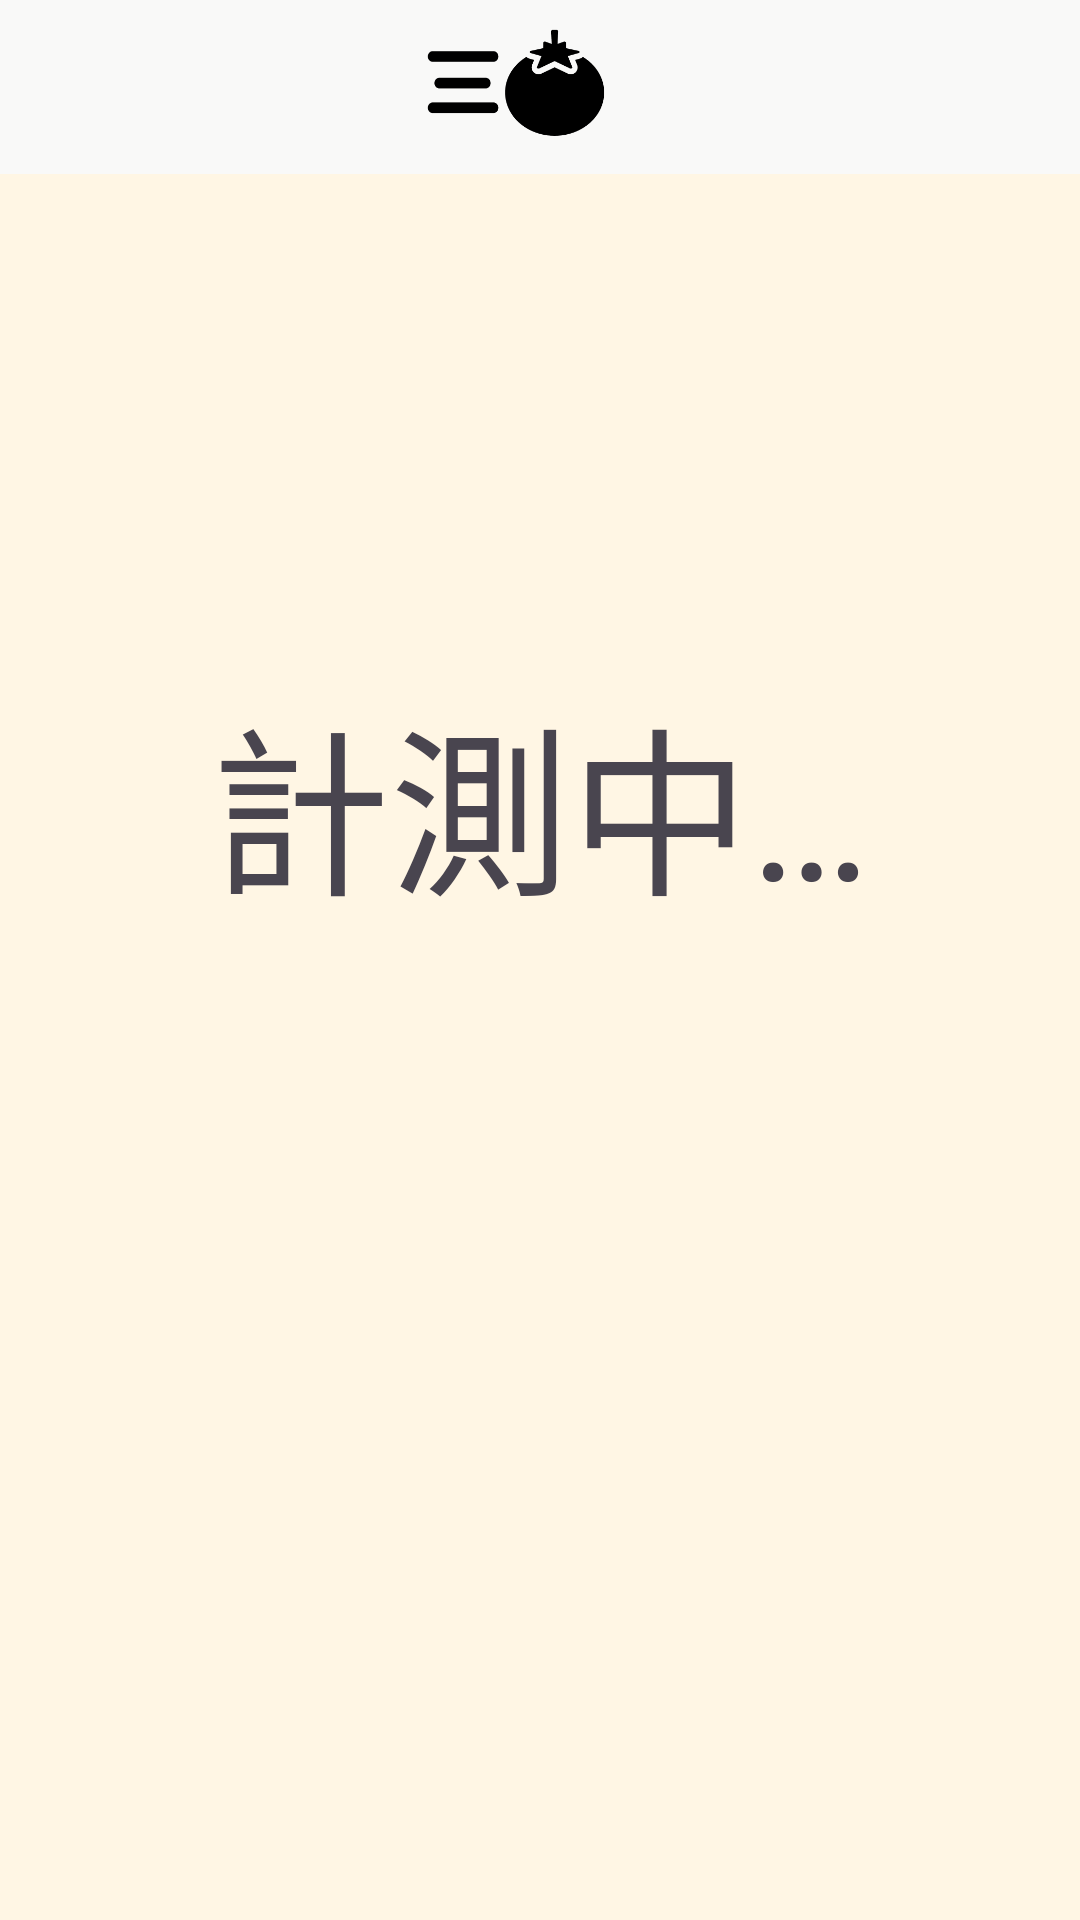

Produce the Android XML layout that renders to this screen, including the resource entries it uses.
<!-- AndroidManifest.xml: application theme Theme.Pc_contest_tomato -->
<!-- res/layout/load.xml -->
<?xml version="1.0" encoding="utf-8"?>
<androidx.constraintlayout.widget.ConstraintLayout xmlns:android="http://schemas.android.com/apk/res/android"
    xmlns:app="http://schemas.android.com/apk/res-auto"
    xmlns:tools="http://schemas.android.com/tools"
    android:layout_width="match_parent"
    android:layout_height="match_parent"
    android:background="#FFF6E4">

    <FrameLayout
        android:id="@+id/frameLayout"
        android:layout_width="411dp"
        android:layout_height="58dp"
        android:background="#F9F9F9F9"
        app:layout_constraintEnd_toEndOf="parent"
        app:layout_constraintStart_toStartOf="parent"
        app:layout_constraintTop_toTopOf="parent">

        <ImageButton
            android:id="@+id/imageButton2"
            android:layout_width="98dp"
            android:layout_height="match_parent"
            android:layout_gravity="center"
            android:background="#00FFFFFF"
            android:contentDescription="情報アイコン"
            android:scaleType="fitXY"
            app:srcCompat="@drawable/app_logo" />

    </FrameLayout>

    <TextView
        android:id="@+id/textView28"
        android:layout_width="wrap_content"
        android:layout_height="wrap_content"
        android:layout_marginTop="166dp"
        android:text="計測中…"
        android:textSize="60sp"
        app:layout_constraintEnd_toEndOf="parent"
        app:layout_constraintStart_toStartOf="parent"
        app:layout_constraintTop_toBottomOf="@+id/frameLayout" />

</androidx.constraintlayout.widget.ConstraintLayout>
<!-- resources referenced by this layout -->
<resources>
  <!-- drawable app_logo: png bitmap (drawable, 5580 bytes) -->
  <style name="Theme.Pc_contest_tomato" parent="Base.Theme.Pc_contest_tomato" />
  <style name="Base.Theme.Pc_contest_tomato" parent="Theme.Material3.DayNight.NoActionBar">
          
          
      </style>
</resources>
